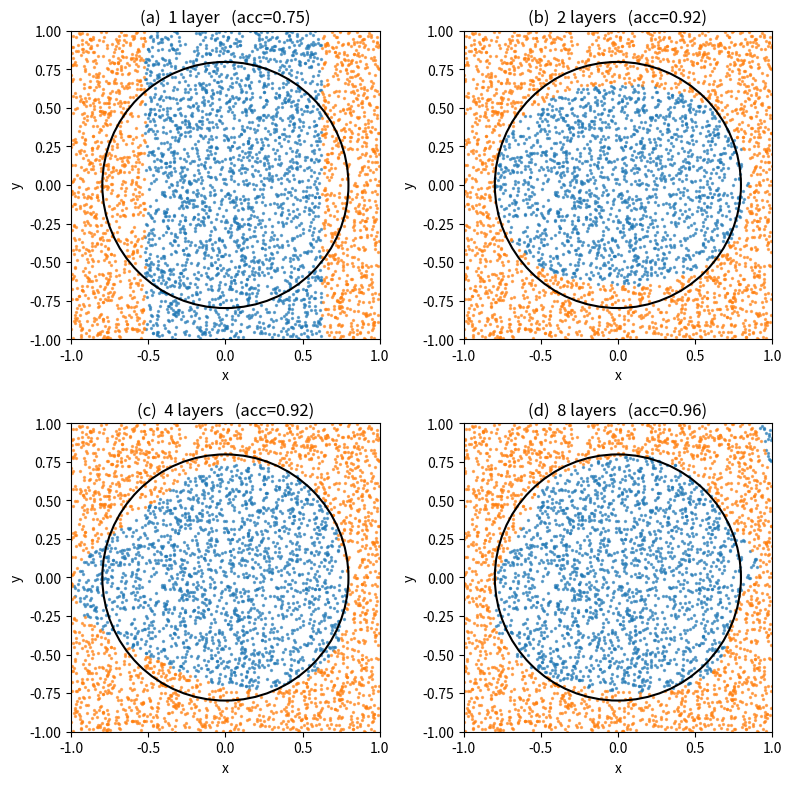

Write Python code to recreate this figure. (Note: this script raises an exception after producing the figure.)
# -*- coding: utf-8 -*-
"""
复现论文《Data re-uploading for a universal quantum classifier》P10 的 Figure 6（circle problem）：
(a) 1 layer, (b) 2 layers, (c) 4 layers, (d) 8 layers。

做法完全遵循论文第2节与式(12)、式(5)的单比特数据重上传模型：
U(φ) = e^{iφ2 σz} e^{iφ1 σy} e^{iφ3 σz}，其中 φ_i = θ_i + w_i ∘ x，x∈R^2（第三分量补0）。
训练使用加权保真度损失（Eq. (9) 的二分类特例，α=1），优化器优先用 L-BFGS-B，
若不可用则回退到简单的随机坐标扰动下降（速度较慢但能收敛到可见解）。
生成训练集 200 点、测试集 4000 点，半径 r = sqrt(2/pi)（论文第10页）。
"""
import numpy as np
import matplotlib.pyplot as plt

# ---------- 物理：单比特旋转 ----------
def apply_U_layers(x2d, thetas, ws):
    """
    x2d: (M,2) 训练/测试样本，取值 in [-1,1]^2
    thetas, ws: 形状 (N,3)，每层3个角度（ZYZ）和3个权重（第三维乘0）
    返回：
      probs0, probs1: (M,) 到 |0>, |1> 的概率
    注：实现 U = Rz(φ2) Ry(φ1) Rz(φ3)，Ry 的显式形式来自 e^{iβσy} = [[cosβ, sinβ],[-sinβ, cosβ]]
    """
    M = x2d.shape[0]
    # 扩成三维，第三维恒0（论文：若维度<3，其余分量置0）
    x = np.zeros((M,3), dtype=float)
    x[:,:2] = x2d
    # 初态 |0>
    psi0 = np.ones(M, dtype=complex)
    psi1 = np.zeros(M, dtype=complex)
    # 逐层重上传
    for i in range(thetas.shape[0]):
        phi = thetas[i] + ws[i] * x  # (M,3) 元素乘
        phi1, phi2, phi3 = phi[:,0], phi[:,1], phi[:,2]
        # 先右乘 Rz(phi3)
        epos  = np.exp(1j*phi3)
        eneg  = np.exp(-1j*phi3)
        psi0, psi1 = psi0*epos, psi1*eneg
        # 再 Ry(phi1)
        c, s = np.cos(phi1), np.sin(phi1)
        new0 = c*psi0 + s*psi1
        new1 = -s*psi0 + c*psi1
        psi0, psi1 = new0, new1
        # 最后 Rz(phi2)
        epos2, eneg2 = np.exp(1j*phi2), np.exp(-1j*phi2)
        psi0, psi1 = psi0*epos2, psi1*eneg2
    p0 = (psi0*np.conj(psi0)).real
    p1 = (psi1*np.conj(psi1)).real
    # 归一化（数值稳定）
    s = p0 + p1 + 1e-15
    return p0/s, p1/s

# ---------- 损失函数：加权保真度（Eq.9 的二分类特例） ----------
def weighted_fidelity_loss(params, N, Xtr, Ytr):
    """
    params: 展平成 6N 维向量，前 3N 是 θ，后 3N 是 w
    Ytr: 0/1 标签，0=inside(|0>), 1=outside(|1>)
    """
    thetas = params[:3*N].reshape(N,3)
    ws     = params[3*N:].reshape(N,3)
    p0, p1 = apply_U_layers(Xtr, thetas, ws)
    # 目标向量 Yc ：[1,0] 或 [0,1]
    Y0 = 1.0 - Ytr
    Y1 = Ytr.astype(float)
    # 加权保真度 α=1
    loss = 0.5*np.mean((p0 - Y0)**2 + (p1 - Y1)**2)
    return loss

# ---------- 训练（优先 L-BFGS-B，失败则随机扰动下降） ----------
def train_model(N, Xtr, Ytr, seed=7, maxiter=200):
    rng = np.random.default_rng(seed)
    # 初始化：小角度/小权重
    thetas0 = rng.uniform(-0.2,0.2,size=(N,3))
    ws0     = rng.uniform(-0.5,0.5,size=(N,3))
    params0 = np.concatenate([thetas0.ravel(), ws0.ravel()])
    try:
        from scipy.optimize import minimize
        res = minimize(lambda v: weighted_fidelity_loss(v,N,Xtr,Ytr),
                       params0, method="L-BFGS-B",
                       options=dict(maxiter=maxiter, ftol=1e-9))
        params = res.x
        used = "L-BFGS-B"
    except Exception as e:
        # 简单的随机坐标下降作为兜底
        params = params0.copy()
        base = weighted_fidelity_loss(params,N,Xtr,Ytr)
        step = 0.2
        for t in range(2500):
            idx = rng.integers(0, params.size)
            cand = params.copy()
            cand[idx] += rng.normal(0, step)
            val = weighted_fidelity_loss(cand,N,Xtr,Ytr)
            if val < base:
                params, base = cand, val
            step *= 0.999
        used = "random-descent"
    return params, used

# ---------- 数据：圆形二分类 ----------
def make_circle_sets(n_train=200, n_test=4000, seed=1):
    rng = np.random.default_rng(seed)
    Xtr = rng.uniform(-1.0,1.0,size=(n_train,2))
    Xte = rng.uniform(-1.0,1.0,size=(n_test,2))
    r = np.sqrt(2/np.pi)
    Ytr = ((Xtr[:,0]**2 + Xtr[:,1]**2) >= r**2).astype(int)  # 外部=1
    Yte = ((Xte[:,0]**2 + Xte[:,1]**2) >= r**2).astype(int)
    return Xtr, Ytr, Xte, Yte, r

# ---------- 训练并画图 ----------
Xtr, Ytr, Xte, Yte, r = make_circle_sets()

layer_list = [1,2,4,8]
models = {}
for i, N in enumerate(layer_list):
    params, used = train_model(N, Xtr, Ytr, seed=7+N, maxiter=250)
    models[N] = (params, used)

# 评估并画出四宫格（与论文Figure 6结构相同）
fig, axes = plt.subplots(2,2, figsize=(8,8))
axes = axes.ravel()

titles = ["(a)  1 layer", "(b)  2 layers", "(c)  4 layers", "(d)  8 layers"]

for ax, N, ttl in zip(axes, layer_list, titles):
    params, used = models[N]
    thetas = params[:3*N].reshape(N,3)
    ws     = params[3*N:].reshape(N,3)
    # 预测
    p0, p1 = apply_U_layers(Xte, thetas, ws)
    Ypred = (p1 > p0).astype(int)
    # 成功率
    acc = (Ypred == Yte).mean()
    # 散点
    ax.scatter(Xte[Ypred==0,0], Xte[Ypred==0,1], s=2, alpha=0.6)
    ax.scatter(Xte[Ypred==1,0], Xte[Ypred==1,1], s=2, alpha=0.6)
    # 黑色圆边界
    circle = plt.Circle((0,0), r, fill=False, linewidth=1.5)
    ax.add_patch(circle)
    ax.set_xlim(-1,1); ax.set_ylim(-1,1)
    ax.set_aspect('equal', 'box')
    ax.set_xlabel("x"); ax.set_ylabel("y")
    ax.set_title(ttl + f"   (acc={acc:.2f})")

plt.tight_layout()
out_path = "/mnt/data/figure6_circle_layers.png"
plt.savefig(out_path, dpi=180, bbox_inches='tight')
print(out_path)